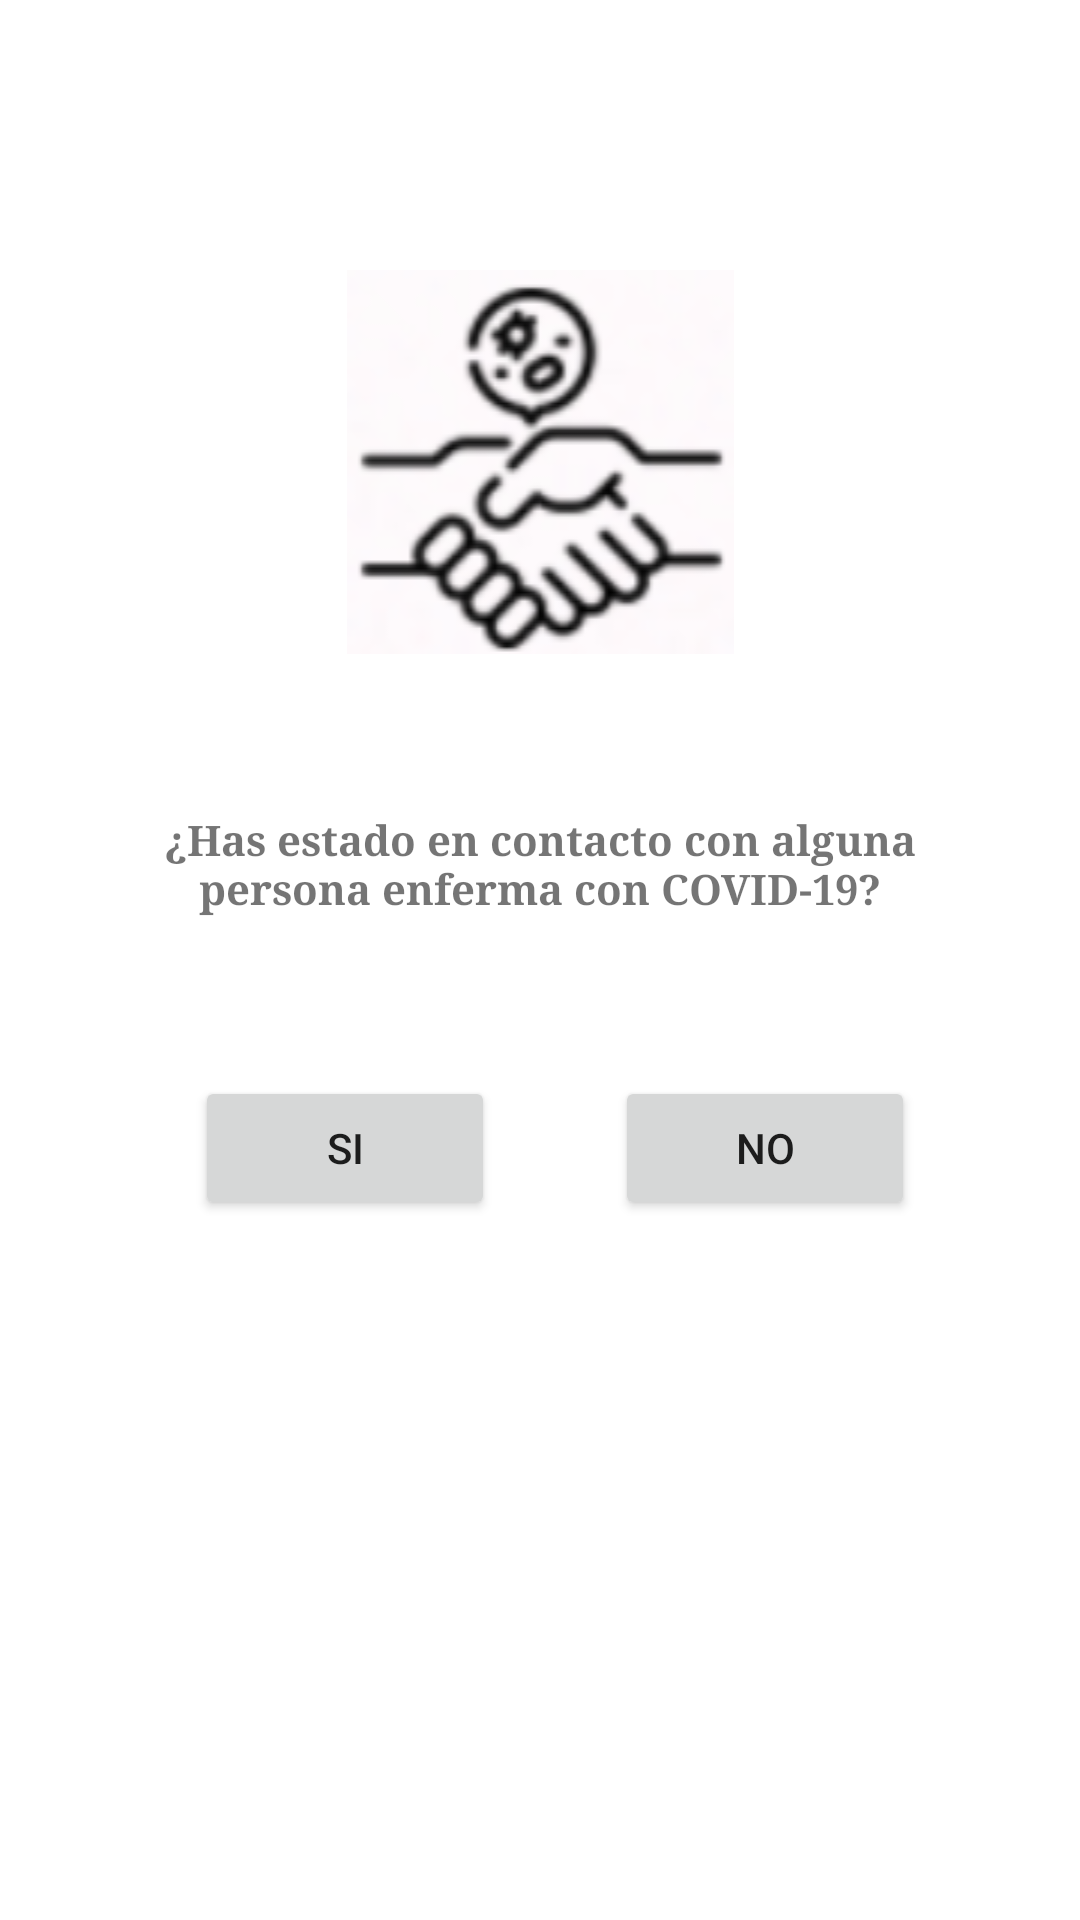

This screen was rendered from an Android layout file. Write that file and the resources it references.
<!-- AndroidManifest.xml: application theme Theme.COVINFO -->
<!-- res/layout/activity_test_covid__p2.xml -->
<?xml version="1.0" encoding="utf-8"?>
<LinearLayout xmlns:android="http://schemas.android.com/apk/res/android"
    xmlns:app="http://schemas.android.com/apk/res-auto"
    xmlns:tools="http://schemas.android.com/tools"
    android:layout_width="match_parent"
    android:layout_height="match_parent"
    android:gravity="center"
    android:orientation="vertical"
    android:padding="40dp"
    tools:context=".test_covid_P2">

    <ImageView
        android:id="@+id/imageView7"
        android:layout_width="match_parent"
        android:layout_height="wrap_content"
        android:layout_marginTop="50dp"
        android:layout_marginBottom="50dp"
        app:srcCompat="@drawable/enfermo2" />

    <TextView
        android:id="@+id/textView4"
        android:layout_width="match_parent"
        android:layout_height="wrap_content"
        android:textStyle="bold"
        android:layout_marginBottom="50dp"
        android:elegantTextHeight="true"
        android:typeface="serif"
        android:gravity="center"
        android:text="@string/P2" />

    <LinearLayout
        android:layout_width="match_parent"
        android:layout_height="match_parent"
        android:orientation="horizontal">

        <Button
            android:id="@+id/button"
            android:layout_width="wrap_content"
            android:layout_height="wrap_content"
            android:layout_weight="1"
            android:layout_marginLeft="25dp"
            android:layout_marginRight="15dp"
            android:text="@string/si" />

        <Button
            android:id="@+id/button2"
            android:layout_width="wrap_content"
            android:layout_height="wrap_content"
            android:layout_weight="1"
            android:layout_marginLeft="25dp"
            android:layout_marginRight="15dp"
            android:text="@string/no" />
    </LinearLayout>
</LinearLayout>
<!-- resources referenced by this layout -->
<resources>
  <!-- drawable enfermo2: png bitmap (drawable, 20633 bytes) -->
  <string name="P2">¿Has estado en contacto con alguna persona enferma con COVID-19?</string>
  <string name="no">NO</string>
  <string name="si">SI</string>
  <style name="Theme.COVINFO" parent="Theme.MaterialComponents.DayNight.DarkActionBar">
          
          <item name="colorPrimary">@color/purple_500</item>
          <item name="colorPrimaryVariant">@color/purple_700</item>
          <item name="colorOnPrimary">@color/white</item>
          
          <item name="colorSecondary">@color/teal_200</item>
          <item name="colorSecondaryVariant">@color/teal_700</item>
          <item name="colorOnSecondary">@color/black</item>
          
          <item name="android:statusBarColor" tools:targetApi="l">?attr/colorPrimaryVariant</item>
          
      </style>
  <!-- not gathered from this repository: default colours our renderer supplied (Android Studio template values) -->
  <color name="purple_500">#FF6200EE</color>
  <color name="purple_700">#FF3700B3</color>
  <color name="teal_200">#FF03DAC5</color>
  <color name="teal_700">#FF018786</color>
  <color name="black">#FF000000</color>
  <color name="white">#FFFFFFFF</color>
</resources>
